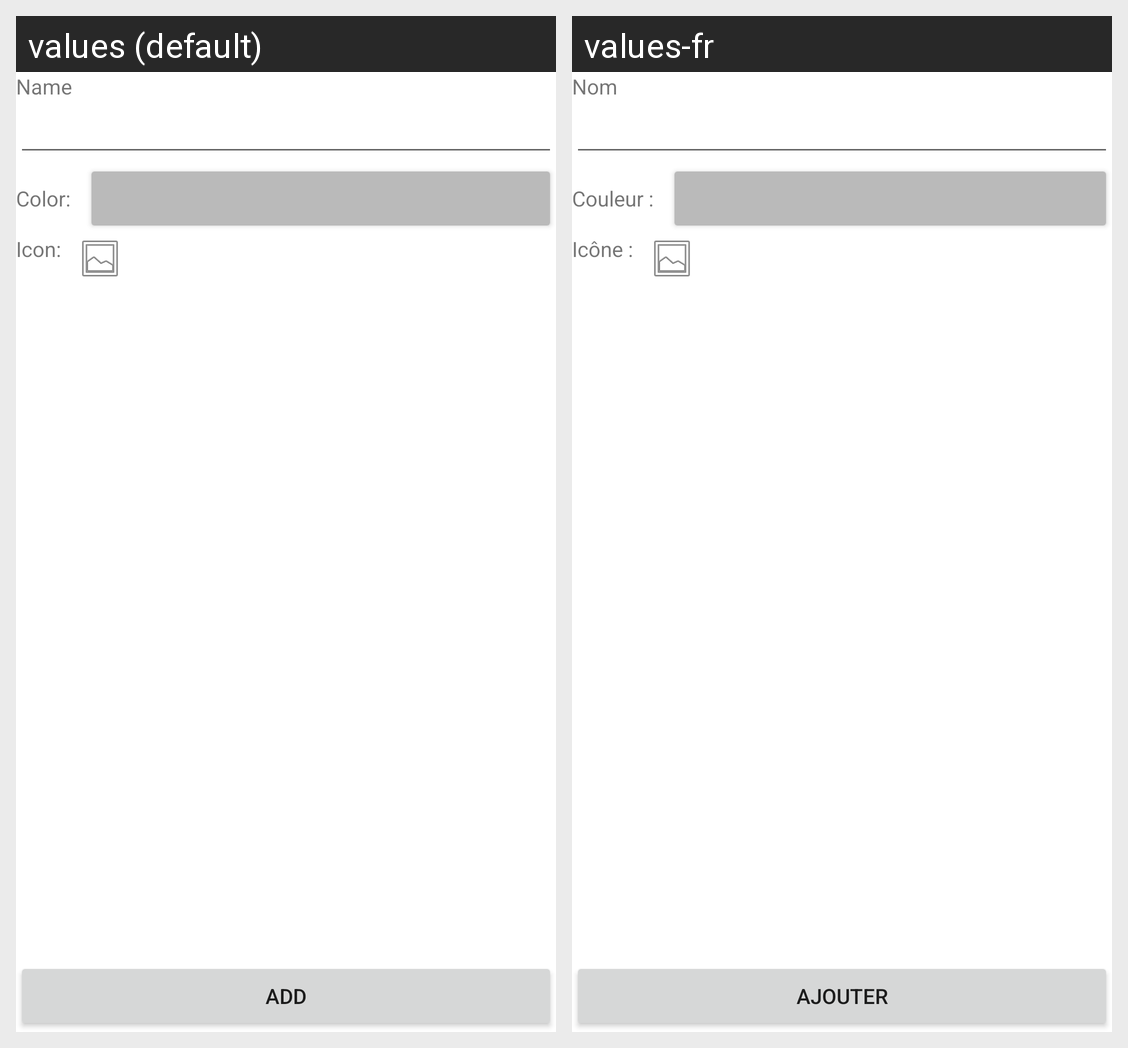

The Android screen above is rendered under two locales of the same app. Produce the string resources it draws, with the default and per-locale values.
Android screen res/layout/template_fragment_scoreline_edit.xml rendered under 2 locales, left to right: values (default), values-fr. Device: Nexus 5 (rendered at 1080×1920; each locale shown at half size, 540×960, under a caption strip naming it); theme Theme.MCBGScorepad.
Strings drawn on this screen, with the default value and each locale's value (text and hints the layout hard-codes, and strings that could not be matched under every locale, appear in the picture but are not listed):

add
  values: Add
  values-fr: Ajouter

new_scoreline_name
  values: Name
  values-fr: Nom

colorLabel
  values: Color:
  values-fr: Couleur :

icon
  values: Icon:
  values-fr: Icône :
